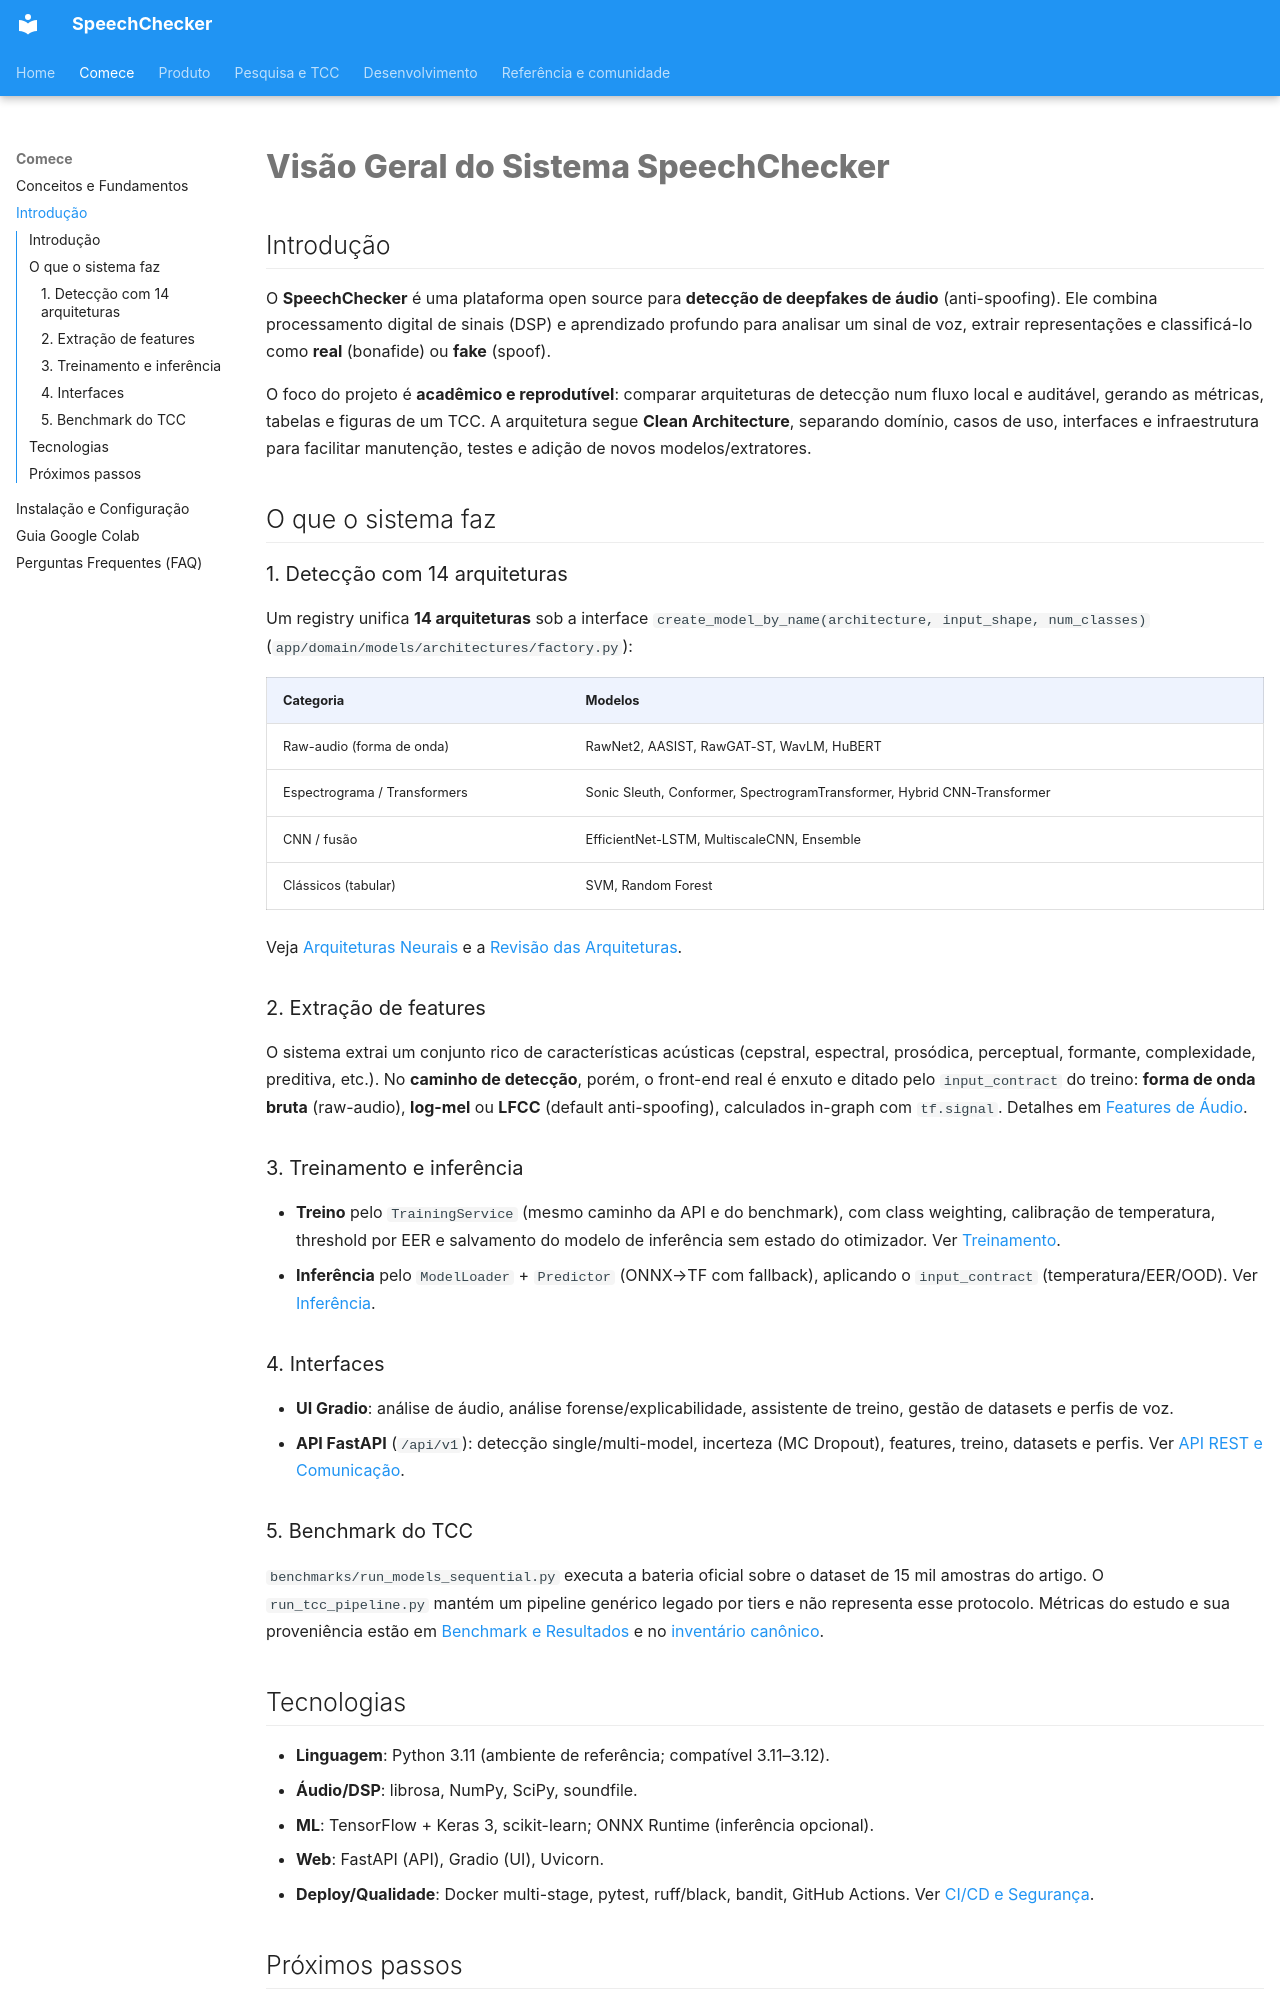

repository: thierrybraga/XFakeSong · page: getting-started/introduction/index.html · generator: mkdocs

# Visão Geral do Sistema SpeechChecker

## Introdução

O **SpeechChecker** é uma plataforma open source para **detecção de deepfakes de
áudio** (anti-spoofing). Ele combina processamento digital de sinais (DSP) e
aprendizado profundo para analisar um sinal de voz, extrair representações e
classificá-lo como **real** (bonafide) ou **fake** (spoof).

O foco do projeto é **acadêmico e reprodutível**: comparar arquiteturas de
detecção num fluxo local e auditável, gerando as métricas, tabelas e figuras de
um TCC. A arquitetura segue **Clean Architecture**, separando domínio, casos de
uso, interfaces e infraestrutura para facilitar manutenção, testes e adição de
novos modelos/extratores.

## O que o sistema faz

### 1. Detecção com 14 arquiteturas

Um registry unifica **14 arquiteturas** sob a interface
`create_model_by_name(architecture, input_shape, num_classes)`
(`app/domain/models/architectures/factory.py`):

| Categoria | Modelos |
| --- | --- |
| Raw-audio (forma de onda) | RawNet2, AASIST, RawGAT-ST, WavLM, HuBERT |
| Espectrograma / Transformers | Sonic Sleuth, Conformer, SpectrogramTransformer, Hybrid CNN-Transformer |
| CNN / fusão | EfficientNet-LSTM, MultiscaleCNN, Ensemble |
| Clássicos (tabular) | SVM, Random Forest |

Veja [Arquiteturas Neurais](../models/architectures.md) e a
[Revisão das Arquiteturas](../models/literature-review.md).

### 2. Extração de features

O sistema extrai um conjunto rico de características acústicas (cepstral,
espectral, prosódica, perceptual, formante, complexidade, preditiva, etc.). No
**caminho de detecção**, porém, o front-end real é enxuto e ditado pelo
`input_contract` do treino: **forma de onda bruta** (raw-audio), **log-mel** ou
**LFCC** (default anti-spoofing), calculados in-graph com `tf.signal`. Detalhes
em [Features de Áudio](../architecture/audio-features.md).

### 3. Treinamento e inferência

- **Treino** pelo `TrainingService` (mesmo caminho da API e do benchmark), com
  class weighting, calibração de temperatura, threshold por EER e salvamento do
  modelo de inferência sem estado do otimizador. Ver [Treinamento](../models/training.md).
- **Inferência** pelo `ModelLoader` + `Predictor` (ONNX→TF com fallback),
  aplicando o `input_contract` (temperatura/EER/OOD). Ver
  [Inferência](../models/inference.md).

### 4. Interfaces

- **UI Gradio**: análise de áudio, análise forense/explicabilidade, assistente
  de treino, gestão de datasets e perfis de voz.
- **API FastAPI** (`/api/v1`): detecção single/multi-model, incerteza
  (MC Dropout), features, treino, datasets e perfis. Ver
  [API REST e Comunicação](../interfaces/rest-api.md).

### 5. Benchmark do TCC

`benchmarks/run_models_sequential.py` executa a bateria oficial sobre o dataset
de 15 mil amostras do artigo. O `run_tcc_pipeline.py` mantém um pipeline genérico
legado por tiers e não representa esse protocolo. Métricas do estudo e sua
proveniência estão em [Benchmark e Resultados](../evaluation/benchmark.md) e no
[inventário canônico](../evaluation/canonical-study-and-legacy-inventory.md).
